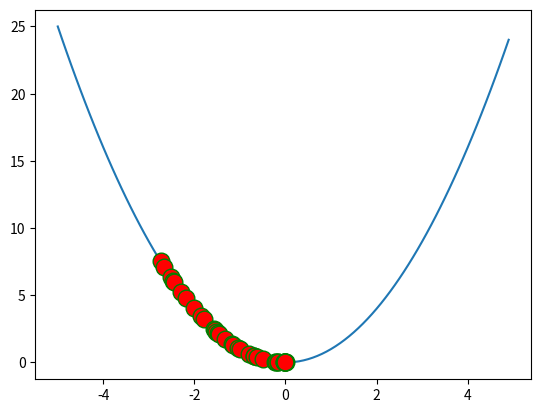

This chart was generated by the following Python code:
# hill climbing search of a one-dimensional objective function
from numpy import asarray
from numpy.random import randn
from numpy.random import rand
from numpy.random import seed
from numpy import arange
from matplotlib import pyplot as plt

def objective(x):
	return x[0]**2.0

def hillclimbing( bounds, n_iterations, step_size):
    X=[]
    Y=[]
    solution = bounds[:, 0] + rand(len(bounds)) * (bounds[:, 1] - bounds[:, 0])
    solution_eval = objective(solution)  
    for i in range(n_iterations):
        candidate = solution + randn(len(bounds)) * step_size
        candidte_eval = objective(candidate)
        if candidte_eval <= solution_eval:
            solution, solution_eval = candidate, candidte_eval
            print('>%d f(%s) = %.5f' % (i, solution, solution_eval))
            X.append(solution)
            Y.append(solution_eval)
    return [X,Y,solution, solution_eval]




seed(5)

X,Y,best, score = hillclimbing(asarray([[-5.0, 5.0]]), 1000,0.1)
print('Done!')
print('f(%s) = %f' % (best, score))
fig, ax = plt.subplots()
inputs = arange(-5.0, 5.0, 0.1)
ax.plot(inputs,  [objective([x]) for x in inputs])
plt.plot(X, Y, color='green', linestyle='dashed', linewidth = 3,
         marker='o', markerfacecolor='red', markersize=12)

plt.show()
